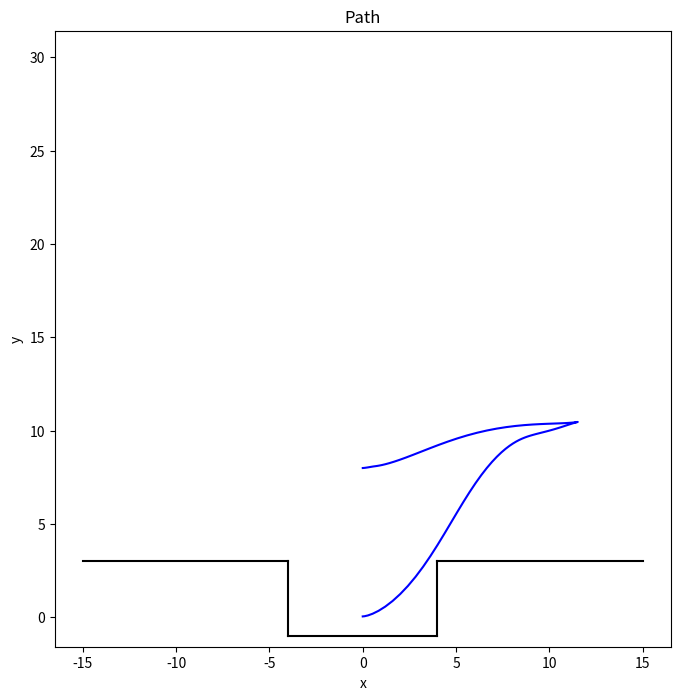

This chart was generated by the following Python code:
# parking.py
#
# This program will perform a genetic learning algorithm using reinforcement learning.
#
import math
import time
import numpy as np
import scipy as sp
import matplotlib.pyplot as plt
import sys

# GLOBAL PARAMETERS
# Used for testing to keep results consistent
RANDOM_SEED = 0
MAX_POPULATION_SIZE = 500
MAX_GENERATIONS = 1200
DIVERSIFY_RATE = 50

# HYPERPARAMETERS
# These are hyperparameters set by recommendation and project constraints
POPULATION_SIZE = 201
GENE_SIZE = 7
MAX_GENE_VAL = np.power(2, GENE_SIZE) - 1
MUTATION_RATE_DEFAULT = 0.005
MUTATION_RATE = 0.005
INFEASIBILITY = 200
GAMMA_UB = 0.524
GAMMA_LB = -0.524
BETA_UB = 5
BETA_LB = -5
T_START = 0
T_END = 10
STEPS = 100
STEP_DELTA = 0.1
J_TOLERANCE = 0.1

# FEASIBLE REGION
# Regions the agents cannot touch or pass into
X_BEFORE_SPOT = -4
Y_BEFORE_SPOT = 3
Y_BEFORE_SPOT_SQ = Y_BEFORE_SPOT ** 2
Y_SPOT = -1
Y_SPOT_SQ = Y_SPOT ** 2
X_AFTER_SPOT = 4
Y_AFTER_SPOT = 3
Y_AFTER_SPOT_SQ = Y_AFTER_SPOT ** 2

# START and TARGET defined by the project
# [x, y, angle, velocity]
START = np.array([0, 8, 0, 0])
TARGET = np.array([0, 0, 0, 0])


def create_population(random_generator):
    # generates a starting population
    return random_generator.randint(0, MAX_GENE_VAL, [POPULATION_SIZE, 20]), np.arange(0, POPULATION_SIZE)


def create_next_generation(population, elite, labels, probs, random_generator):
    # create a new population based on the previous
    # population:       POPULATION_SIZE x 20 array as the potential parents
    # probs:            POPULATION_SIZE x 1 array as the probability distribution
    # random_generator: a potentially seeded random generator
    # returns:          POPULATION_SIZE x 20 array of the next generation

    parents = choose_parents(labels, probs, random_generator)
    children = create_children(population, elite, parents, random_generator)

    return children


def diversify(population, labels, probs, random_generator):
    # diversifies population based on the probability distribution
    inv_probs = calc_probabilities(np.reciprocal(probs))
    replacements = random_generator.choice(labels, POPULATION_SIZE // 3, p=inv_probs)
    for replacement in replacements:
        if replacement != POPULATION_SIZE - 1:
            population[replacement] = random_generator.randint(0, MAX_GENE_VAL, 20)
    return population


def choose_parents(labels, probabilities, random_generator: np.random):
    # chooses 2 parents based on the fitness array
    # population:   POPULATION_SIZE x 20 array
    # labels:       1 x POPULATION_SIZE array
    # fitness:      1 x POPULATION_SIZE array
    # returns:      2 x 20 array
    return random_generator.choice(labels, [POPULATION_SIZE // 2, 2], p=probabilities)


def create_children(population, elite, parents, random_generator):
    # creates the children of the next generation
    # population:   POPULATION_SIZE x 20 array containing the real values of the parents
    # parents:      POPULATION_SIZE // 2 x 2 array containing the indices of the parents in population
    # returns:      POPULATION_SIZE x 20 array containing the new generation

    children = [elite]
    for parent_pair in parents:
        # both p's are 1 x 20 arrays
        p1 = population[parent_pair[0]]
        p2 = population[parent_pair[1]]

        # c1 uses left p1 (v1) at cross over, c2 uses left of p2 (v2) at cross over
        c1, c2 = cross_and_mutate_v2(p1, p2, random_generator)
        children.append(c1)
        children.append(c2)

    return np.array(children)


def cross_and_mutate(p1, p2, random_generator):
    # performs a crossover and mutation
    # c1 uses left p1 (v1) at cross over, c2 uses left of p2 (v2) at cross over
    c1 = []
    c2 = []
    for v1, v2 in zip(p1, p2):
        cross_over = random_generator.randint(1, GENE_SIZE - 1)
        v1_gray = bin(gray_encode(v1))[2:]
        v2_gray = bin(gray_encode(v2))[2:]

        # mutate and convert back to ints for conversion
        c1_val = int(mutate(v1_gray[:cross_over] + v2_gray[cross_over:], random_generator), 2)
        c2_val = int(mutate(v2_gray[:cross_over] + v1_gray[cross_over:], random_generator), 2)

        # decode the gray encoding and then append the values
        c1.append(gray_decode(c1_val))
        c2.append(gray_decode(c2_val))

    return np.array(c1), np.array(c2)


def cross_and_mutate_v2(p1, p2, random_generator):
    # performs a crossover at a specific variable
    # results in less variance per cross over
    # c1 uses left p1 (v1) at cross over, c2 uses left of p2 (v2) at cross over
    cross_over_v = 2
    c1 = []
    c2 = []
    i = 0
    for v1, v2 in zip(p1, p2):
        v1_gray = bin(gray_encode(v1))[2:]
        v2_gray = bin(gray_encode(v2))[2:]
        if i == cross_over_v:
            # crossover, mutate, and convert back to ints for conversion
            cross_over = random_generator.randint(1, GENE_SIZE - 1)
            c1_val = int(mutate(v1_gray[:cross_over] + v2_gray[cross_over:], random_generator), 2)
            c2_val = int(mutate(v2_gray[:cross_over] + v1_gray[cross_over:], random_generator), 2)

            # decode the gray encoding and then append the values
            c1.append(gray_decode(c1_val))
            c2.append(gray_decode(c2_val))
        elif i < cross_over_v:
            # mutate and convert back into ints for conversion
            c1_val = int(mutate(v1_gray, random_generator), 2)
            c2_val = int(mutate(v2_gray, random_generator), 2)

            # decode gray and then append the values
            c1.append(gray_decode(c1_val))
            c2.append(gray_decode(c2_val))
        else:
            # mutate and convert back into ints for conversion
            c1_val = int(mutate(v2_gray, random_generator), 2)
            c2_val = int(mutate(v1_gray, random_generator), 2)

            # decode gray and then append the values
            c1.append(gray_decode(c1_val))
            c2.append(gray_decode(c2_val))
        i += 1

    # decode the gray encoding and then append the values
    return np.array(c1), np.array(c2)


def flip(bit):
    # flips a '0' to a '1'
    # and a '1' to a '0'
    if bit == '0':
        return '1'
    else:
        return '0'


def mutate(binary_string, random_generator):
    # randomly flip bits in the binary string
    new_binary_string = ''
    for bit in binary_string:
        p = random_generator.random()
        if p <= MUTATION_RATE:
            new_binary_string += flip(bit)
        else:
            new_binary_string += bit
    return new_binary_string


def interpolate_individual(individual):
    # given an individual with 1 set of data points per second for 10 seconds (0 - 9)
    # interpolate
    convert_range = np.vectorize(convert_to_range)

    t = range(0, 10)
    gamma = convert_range(individual[0::2], GAMMA_LB, GAMMA_UB - GAMMA_LB)
    beta = convert_range(individual[1::2], BETA_LB, BETA_UB - BETA_LB)

    # interpolate using cubic spline
    f_gamma = sp.interpolate.CubicSpline(t, gamma, bc_type='natural')
    f_beta = sp.interpolate.CubicSpline(t, beta, bc_type='natural')

    # 100 steps between 0 and 10 seconds, giving .1 time per step
    t_new = np.linspace(T_START, T_END, STEPS)
    gamma_new = f_gamma(t_new)
    beta_new = f_beta(t_new)

    return gamma_new, beta_new


def calculate_step(step, gamma, beta):
    # calculates the next step
    x, y, a, v = step
    x_new = x + (v * math.cos(a) * STEP_DELTA)
    y_new = y + (v * math.sin(a) * STEP_DELTA)
    a_new = a + (gamma * STEP_DELTA)
    v_new = v + (beta * STEP_DELTA)
    return np.array([x_new, y_new, a_new, v_new])


def individual_fitness(gamma_beta, current, end):
    # calculates the fitness using euler's method
    gamma = gamma_beta[0]
    beta = gamma_beta[1]

    infeasibility = 0
    for g, b in zip(gamma, beta):
        current = calculate_step(current, g, b)
        # check if feasible spot and add infeasibility costs
        infeasibility += calc_infeasibility(current)

    dist = sp.spatial.distance.euclidean(current, end)
    return dist + infeasibility


def individual_history(gamma_beta, current):
    # generates the history of an individual using euler's method
    gamma = gamma_beta[0]
    beta = gamma_beta[1]

    history = np.array([current])
    for g, b in zip(gamma, beta):
        current = calculate_step(current, g, b)
        # record current in history
        history = np.vstack((history, current))

    return history


def calculate_fitness(population_steps):
    # gather all individual fitness scores and return the score
    # population_steps: POPULATION_SIZE x 2 x 100 array
    # return:           POPULATION_SIZE x 1 array

    fitness = np.zeros([POPULATION_SIZE])
    for i, individual_steps in zip(range(0, POPULATION_SIZE), population_steps):
        fitness[i] = 1 / (1 + individual_fitness(individual_steps, START, TARGET))
    return fitness


def evaluate_best_individual(individual):
    # perform analysis on the best fit individual
    # analysis ranges from exporting control variables to graphing various properties
    # TODO add exporting and additional graphs. Perhaps save the graphs as pdfs

    gamma_new, beta_new = interpolate_individual(individual)
    t_new = np.linspace(T_START, T_END, STEPS)

    history = individual_history([gamma_new, beta_new], np.copy(START))
    # fist column is x histories, second column is y histories
    x_new = history[:, 0]
    y_new = history[:, 1]

    print(history[-1])

    # obstacles
    x1_obs = np.linspace(-15, -4, 100)
    y1_obs = [3] * 100

    x2_obs = [-4] * 100
    y2_obs = np.linspace(3, -1, 100)

    x3_obs = np.linspace(-4, 4, 100)
    y3_obs = [-1] * 100

    x4_obs = [4] * 100
    y4_obs = np.linspace(-1, 3, 100)

    x5_obs = np.linspace(4, 15, 100)
    y5_obs = [3] * 100

    # the path taken is related to x and y
    plt.figure(figsize=(10, 8))
    plt.plot(x_new, y_new, 'b', label="Path")
    plt.plot(x1_obs, y1_obs, 'black', label="obstacle")
    plt.plot(x2_obs, y2_obs, 'black', label="obstacle")
    plt.plot(x3_obs, y3_obs, 'black', label="obstacle")
    plt.plot(x4_obs, y4_obs, 'black', label="obstacle")
    plt.plot(x5_obs, y5_obs, 'black', label="obstacle")
    plt.axis('square')

    plt.title('Path')
    plt.xlabel('x')
    plt.ylabel('y')
    plt.show()


def convert_to_range(val, lb, r):
    # converts val to a value between lb and ub.
    return (val / MAX_GENE_VAL) * r + lb


def gray_encode(n):
    # encodes n to gray value
    # Source: https://www.codespeedy.com/convert-binary-to-gray-code-in-python/
    return n ^ (n >> 1)


def gray_decode(n):
    # decodes n to binary integer
    # Source: https://stackoverflow.com/questions/72027920/python-graycode-saved-as-string-directly-to-decimal
    m = n >> 1
    while m:
        n ^= m
        m >>= 1
    return n


def calc_infeasibility(current):
    # Checks if the current step is in the feasible region.
    x = current[0]
    y = current[1]
    if x <= X_BEFORE_SPOT and y <= Y_BEFORE_SPOT:
        return INFEASIBILITY + abs(Y_BEFORE_SPOT_SQ - (y ** 2))
    elif X_BEFORE_SPOT < x < X_AFTER_SPOT and y <= Y_SPOT:
        return INFEASIBILITY + abs(Y_SPOT_SQ - (y ** 2))
    elif x >= X_AFTER_SPOT and y <= Y_AFTER_SPOT:
        return INFEASIBILITY + abs(Y_AFTER_SPOT_SQ - (y ** 2))
    else:
        return 0


def calc_probabilities(fitness):
    # calculates the proportional probability of the fitness for each individual
    total = np.sum(fitness)
    probs = np.divide(fitness, total)
    return probs


def main(args):
    global MUTATION_RATE
    start = time.time()
    random_generator = np.random
    if len(args) > 2 and args[1] == '-s':
        if args[2] is None:
            random_generator.seed(RANDOM_SEED)
        else:
            random_generator.seed(int(args[2]))

    population, labels = create_population(random_generator)

    generation = 0
    elite = None
    elite_score = -1
    elite_generation = 0
    elite_j = 10000
    exit_condition = False
    while not exit_condition:
        # 3D array, POPULATION_SIZE x 2 x 100
        # Takes each individual and calculates their beta and gamma values
        population_steps = np.apply_along_axis(interpolate_individual, 1, population)

        fitness = calculate_fitness(population_steps)
        best_index = np.argmax(fitness)

        if elite_score < fitness[best_index]:
            elite = population[best_index]
            elite_score = fitness[best_index]
            elite_j = (1 / elite_score) - 1
            elite_generation = 0
            # MUTATION_RATE = MUTATION_RATE_DEFAULT
        else:
            elite_generation += 1

        print(f"Generation {generation:<4} : J = {elite_j}")

        # using softmax to create a probability distribution
        probs = calc_probabilities(fitness)
        population = create_next_generation(population, elite, labels, probs, random_generator)
        exit_condition = (generation >= MAX_GENERATIONS) or (elite_j < J_TOLERANCE)
        if elite_generation != 0 and elite_generation % DIVERSIFY_RATE == 0:
            if elite_j < 0.5 and math.floor(elite_generation / DIVERSIFY_RATE) < 3:
                MUTATION_RATE = MUTATION_RATE * 2
            else:
                print('BAD STARTING LOCATION, RESTARTING FROM NEW START')
                population, labels = create_population(random_generator)
                elite = None
                elite_score = -1
                elite_generation = 0
                elite_j = 10000
                MUTATION_RATE = MUTATION_RATE_DEFAULT
        generation += 1

    end = time.time()
    print(str((end - start) / 60) + ' minutes')
    evaluate_best_individual(elite)
    return


if __name__ == "__main__":
    main(sys.argv)
